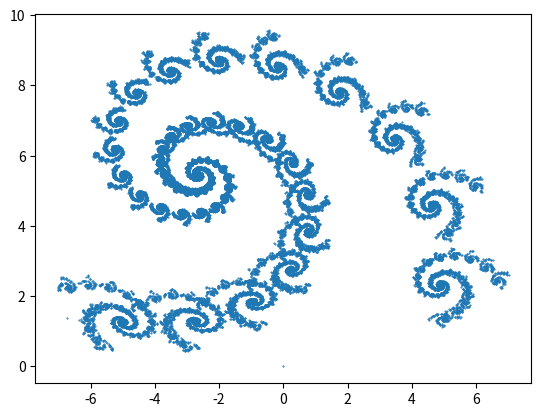
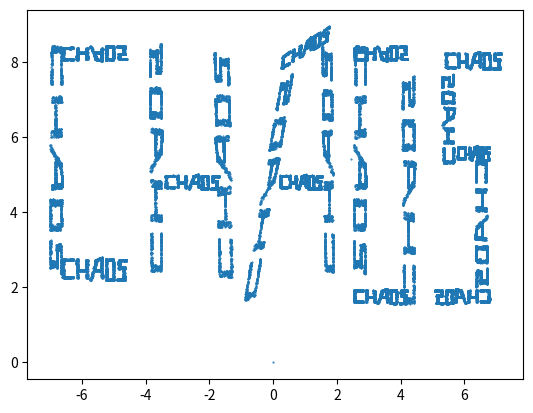
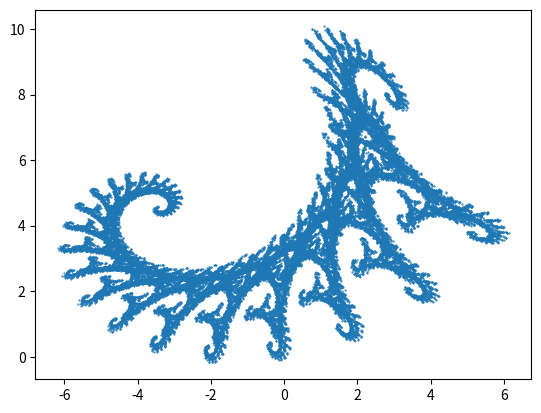

Write the Python code that produced these figures, in order.
task_index=1
def zadanie(i):
    return f' ZAD {i} '

########### ZAD 1 ############
print()
space = '#'*10
print(space+zadanie(task_index)+space)

import random
import matplotlib.pyplot as plt

class IFS():
    def __init__(self,sets, probability=None):
        self.point = (0,0)
        self.sets = sets
        self.probability = probability
        self.function = []
        self.function.append(self.point)
    
        
    def przeksztalcenie(self, iters = 100):
        for it in range(iters):
            # losujemy inna szóstkę z zestawu współczynników
            coeffitients = random.choices(self.sets, weights = self.probability, k=1)[0]
            self.point = (coeffitients[0]*self.point[0] + coeffitients[1]*self.point[1] + coeffitients[2], coeffitients[3]*self.point[0] + coeffitients[4]*self.point[1] + coeffitients[5])
            self.function.append(self.point)
    
    def narysuj_funkcje(self,filename):
        xs = [point[0]for point in self.function]
        ys = [point[1]for point in self.function]
        plt.figure()
        plt.plot(xs,ys,".", markersize=1)
        plt.savefig(filename)
            

test1 = IFS(((0.787879, -0.424242, 1.758647, 0.242424, 0.859848, 1.408065), (-0.121212, 0.257576, -6.721654, 0.151515, 0.05303, 1.377236), (0.181818, -0.136364, 6.086107, 0.090909, 0.181818, 1.568035)), (0.90, 0.05, 0.05))
test1.przeksztalcenie(50000)
test1.narysuj_funkcje('test1.png')


test2 = IFS(((0, 0.053, -7.083, -0.429, 0, 5.43), (0.143, 0, -5.619, 0, -0.053, 8.513), (0.143, 0, -5.619, 0, 0.083, 2.057), (0, 0.053, -3.952, 0.429, 0, 5.43), (0.119, 0, -2.555, 0, 0.053, 4.536), (-0.0123806, -0.0649723, -1.226, 0.423819, 0.00189797, 5.235), (0.0852291, 0.0506328, -0.421, 0.420449, 0.0156626, 4.569), (0.104432, 0.00529117, 0.976, 0.0570516, 0.0527352, 8.113), (-0.00814186, -0.0417935, 1.934, 0.423922, 0.00415972, 5.37), (0.093, 0, 0.861, 0, 0.053, 4.536), (0, 0.053, 2.447, -0.429, 0, 5.43), (0.119, 0, 3.363, 0, -0.053, 8.513), (0.119, 0, 3.363, 0, 0.053, 1.487), (0, 0.053, 3.972, 0.429, 0, 4.569), (0.123998, -0.00183957, 6.275, 0.000691208, 0.0629731, 7.716), (0, 0.053, 5.215, 0.167, 0, 6.483), (0.071, 0, 6.279, 0, 0.053, 5.298), (0, -0.053, 6.805, -0.238, 0, 3.714), (-0.121, 0, 5.941, 0, 0.053, 1.487)))
test2.przeksztalcenie(50000)
test2.narysuj_funkcje('test2.png')

test3 = IFS(((0.824074, 0.281428, -1.88229, -0.212346, 0.864198, -0.110607), (0.088272, 0.520988, 0.78536, -0.463889, -0.377778, 8.095795)),  (0.8, 0.2))
test3.przeksztalcenie(50000)
test3.narysuj_funkcje('test3.png')

########### ZAD 2 ############
task_index+=1
print()
space = '#'*10
print(space+zadanie(task_index)+space)

import math
class Wektor3D:
    def __init__(self, x, y, z):
        self.x = x
        self.y = y
        self.z = z
    def __add__(self, other):
        if isinstance(other, Wektor3D):
            return  Wektor3D(self.x + other.x, self.y + other.y, self.z + other.z)
        else:
            raise ValueError(f'Niepoprawny typ danych do dodania: {type(other)}')
        
    __radd__ = __add__
    
    def __iadd__(self, other):
        if isinstance(other, Wektor3D):
            self.x += other.x
            self.y += other.y
            self.z += other.z
            return self
        else:
            raise ValueError(f'Niepoprawny typ danych do dodania: {type(other)}')

    def __sub__(self, other):
        if isinstance(other, Wektor3D):
            return  Wektor3D(self.x - other.x, self.y - other.y, self.z - other.z)
        else:
            raise ValueError(f'Niepoprawny typ danych do odejmowania: {type(other)}')
            
    __rsub__ = __sub__
    
    def __isub__(self, other):
        if isinstance(other, Wektor3D):
            self.x -= other.x
            self.y -= other.y
            self.z -= other.z
            return self
        else:
            raise ValueError(f'Niepoprawny typ danych do dodania: {type(other)}')

    def __mul__(self,number):
        if isinstance(number, (int,float)):
            return Wektor3D(self.x*number, self.y*number, self.z*number)
        else:
            raise ValueError(f'Niepoprawny typ danych do mnożenia: {type(number)}')
            
    __rmul__ = __mul__
    
    def __imul__(self,number):
        if isinstance(number, (int,float)):
            self.x *= number
            self.y *= number
            self.z *= number
            return self
        else:
            raise ValueError(f'Niepoprawny typ danych do mnożenia: {type(number)}')
        
    def __str__(self):
        return f'[ {self.x}, {self.y}, {self.z} ]'
    
    def length(self):
        return math.sqrt(self.x**2+self.y**2+self.z**2)
    
    def skalar_multiplication(self, other):
        if isinstance(other,Wektor3D):
            return self.x*other.x + self.y*other.y + self.z*other.z
        else:
            raise ValueError(f'Niepoprawny typ danych do mnożenia skalarnego: {type(other)}')
        
    def vector_multiplication(self, other):
        if isinstance(other, Wektor3D):
            x = self.y * other.z - self.z * other.y
            y = self.z * other.x - self.x * other.z
            z = self.x * other.y - self.y * other.x
            return Wektor3D(x,y,z)
        else:
            raise ValueError(f'Niepoprawny typ danych do mnożenia wektorowego: {type(other)}')
        
    def mixed_multiplication(self, other):
        return self.skalar_multiplication(self.vector_multiplication(other))
    
v1 = Wektor3D(1,2,3)
v2 = Wektor3D(4,5,6)
v3 = Wektor3D(7,9,9)
print(v1+v2)
print(v1*5)
print(5*v1)
print(v1.length())
print(v1.skalar_multiplication(v2))
print(v1.vector_multiplication(v2))
print(v1.mixed_multiplication(v3))


########### ZAD 3 ############
task_index+=1
print()
space = '#'*10
print(space+zadanie(task_index)+space)
B = Wektor3D(1,2,3)
S = Wektor3D(4,5,6)
v = Wektor3D(7,9,9)
E = Wektor3D(1,1,1)
q = 1

def induction(B,S):
    if isinstance(B, Wektor3D) and isinstance(S, Wektor3D):
        return B.skalar_multiplication(S)
    else:
        raise ValueError(f'Argumenty muszą być wektorwami typu Wektor3D')
def Lorentz_force(E,q,B,v):
    if isinstance(E, Wektor3D) and isinstance(B, Wektor3D) and isinstance(v, Wektor3D):
        return (E + v.vector_multiplication(B))*q
    else:
        raise ValueError(f'Argumenty E,B,v muszą być wektorami typu Wektor3D')
    
def Lorentz_work(q,E,v):
    if isinstance(E, Wektor3D) and isinstance(v, Wektor3D):
        return E.skalar_multiplication(v) *q
    else:
        raise ValueError(f'Argumenty E,v muszą być wektorami typu Wektor3D') 
       
print(f'Strumień indukcji magnetycznej =  {induction(B,S)}')
print(f'Siła Lorentza = {Lorentz_force(E,q,B,v)}')
print(f'Praca siły Lorentza = {Lorentz_work(q,E,v)}')
